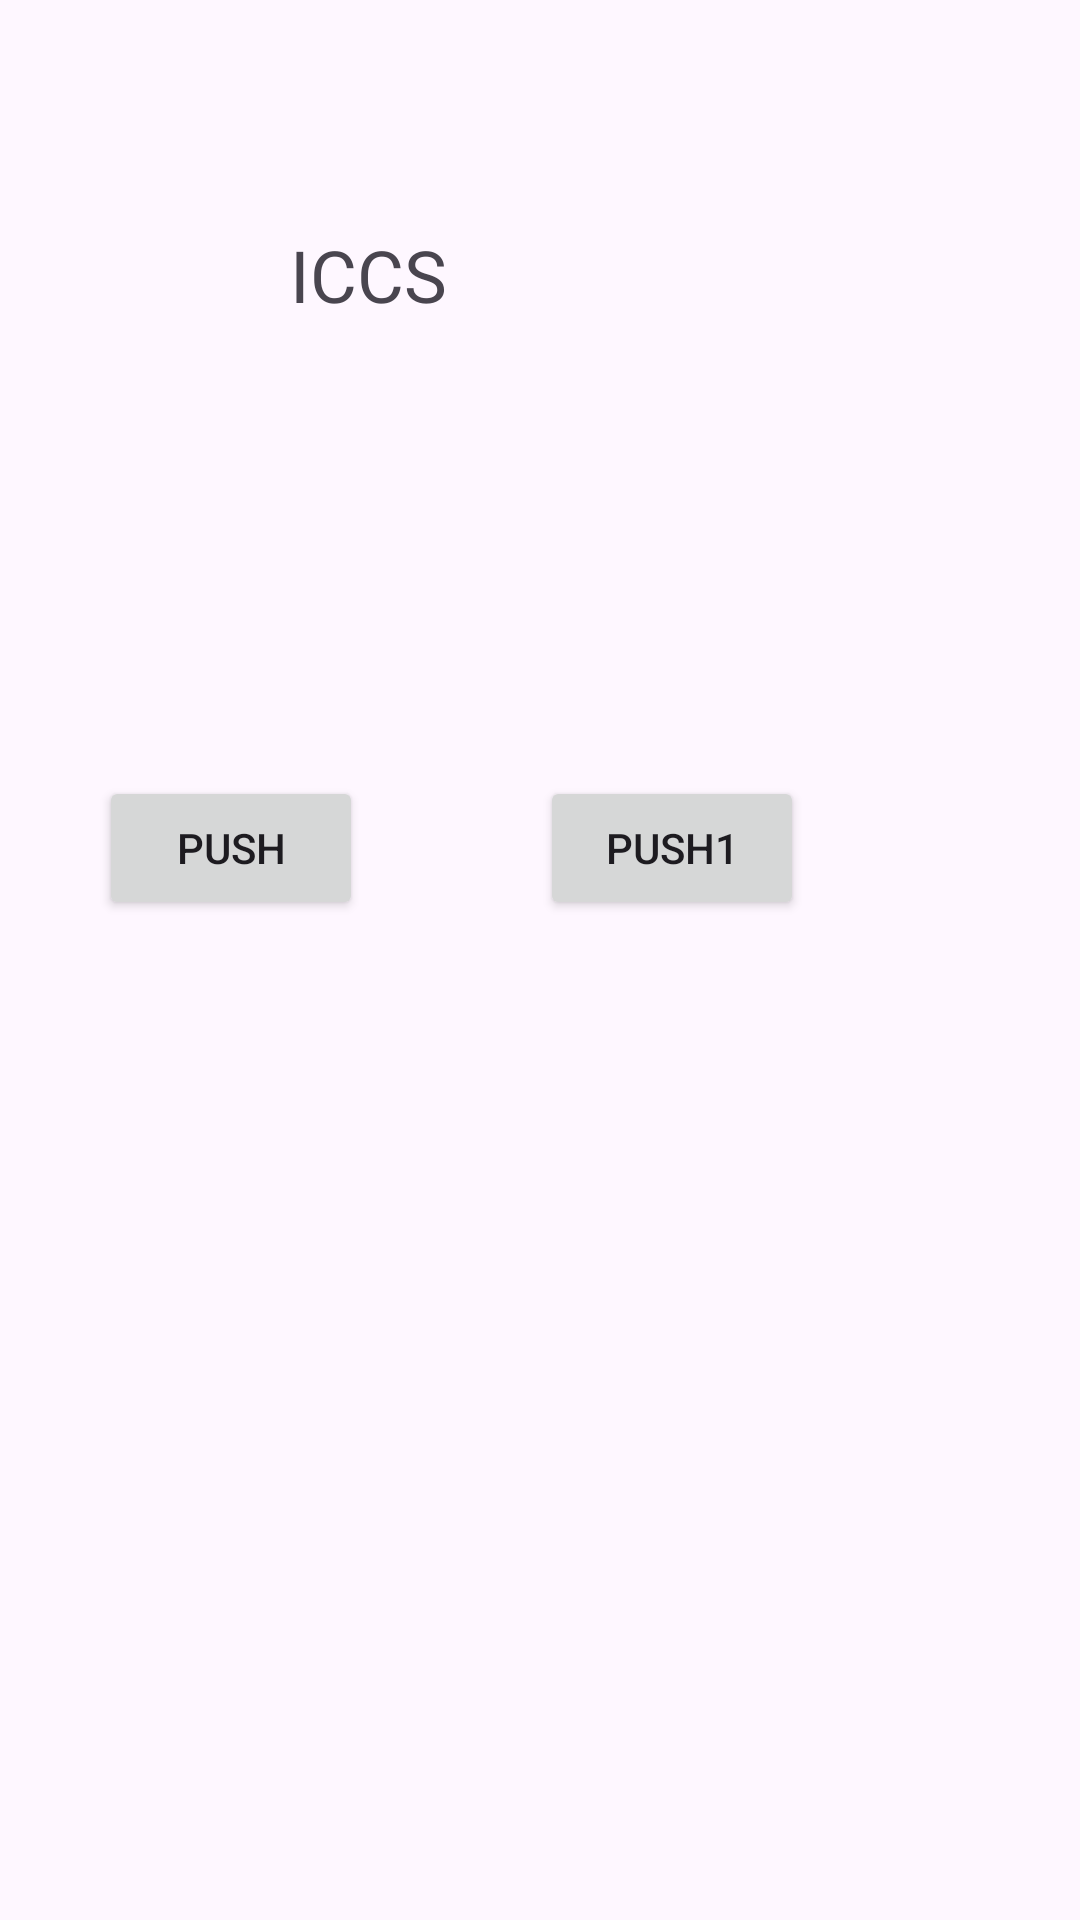

The Android layout XML behind this screen, and the referenced resources:
<!-- AndroidManifest.xml: application theme Theme.AppSanky53 -->
<!-- res/layout/activity_q25_college.xml -->
<?xml version="1.0" encoding="utf-8"?>
<androidx.constraintlayout.widget.ConstraintLayout xmlns:android="http://schemas.android.com/apk/res/android"
    xmlns:app="http://schemas.android.com/apk/res-auto"
    xmlns:tools="http://schemas.android.com/tools"
    android:layout_width="match_parent"
    android:layout_height="match_parent"
    tools:context=".Q25College">

    <TextView
        android:id="@+id/college"
        android:layout_width="152dp"
        android:layout_height="103dp"
        android:text="ICCS"
        android:textSize="24sp"
        app:layout_constraintBottom_toBottomOf="parent"
        app:layout_constraintEnd_toEndOf="parent"
        app:layout_constraintHorizontal_bias="0.464"
        app:layout_constraintStart_toStartOf="parent"
        app:layout_constraintTop_toTopOf="parent"
        app:layout_constraintVertical_bias="0.14" />

    <Button
        android:id="@+id/push"
        android:layout_width="wrap_content"
        android:layout_height="wrap_content"
        android:text="PUSH"
        app:layout_constraintBottom_toBottomOf="parent"
        app:layout_constraintEnd_toEndOf="parent"
        app:layout_constraintHorizontal_bias="0.121"
        app:layout_constraintStart_toStartOf="parent"
        app:layout_constraintTop_toTopOf="parent"
        app:layout_constraintVertical_bias="0.437" />

    <Button
        android:id="@+id/push1"
        android:layout_width="wrap_content"
        android:layout_height="wrap_content"
        android:text="PUSH1"
        app:layout_constraintBottom_toBottomOf="parent"
        app:layout_constraintEnd_toEndOf="parent"
        app:layout_constraintHorizontal_bias="0.662"
        app:layout_constraintStart_toStartOf="parent"
        app:layout_constraintTop_toTopOf="parent"
        app:layout_constraintVertical_bias="0.437" />
</androidx.constraintlayout.widget.ConstraintLayout>
<!-- resources referenced by this layout -->
<resources>
  <style name="Theme.AppSanky53" parent="Base.Theme.AppSanky53" />
  <style name="Base.Theme.AppSanky53" parent="Theme.Material3.DayNight.NoActionBar">
          
          
      </style>
</resources>
